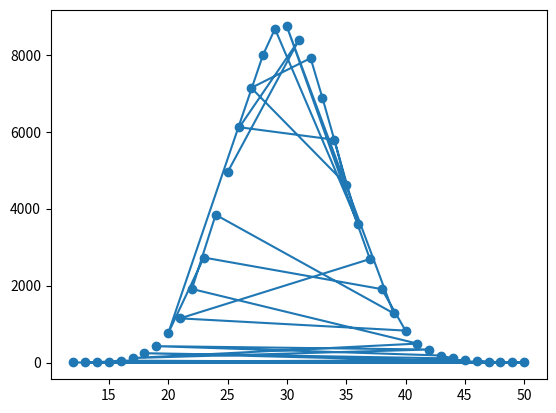

The matplotlib source for this figure:
from scipy import stats
import numpy as np
import matplotlib.pyplot as plt
import collections

binom_sim = data = stats.binom.rvs(n=100,p=0.3,size=100000)


values = list(collections.Counter(binom_sim).values())
keys = list(collections.Counter(binom_sim).keys())
print(values)
print(keys)

plt.plot(keys, values, 'o-')
plt.show()

